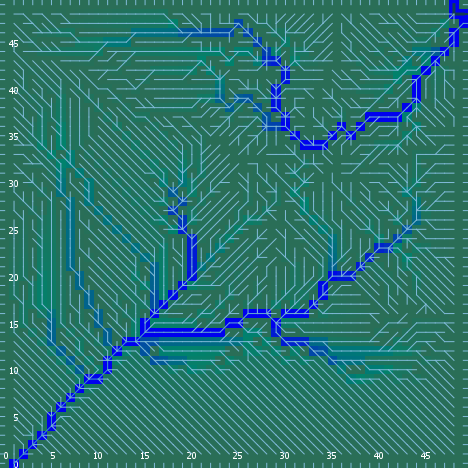

The table this chart was drawn from, first rows:
export-world data (NetLogo 6.0.4)
land_05_withInitialEcologicalCommunities…
05/11/2020 14:34:38:911 +0100
RANDOM STATE
0 0 -1727483681 102 -1.1340066912649371 …
GLOBALS
min-pxcor, max-pxcor, min-pycor, max-pycor, perspective, subject, nextIndex, directed-links, ticks, display-mode, ecol_brushfrequencyinflection, ecol_brushfrequencyrate, ecol_grassfrequencyinflection, ecol_grassfrequencyrate, ecol_woodfrequencyinflection, ecol_woodfrequencyrate, elevationdistribution, elev_algorithm-style, elev_featureanglerange, elev_inversioniterations, elev_noise, elev_numdepressions, elev_numprotuberances, elev_numranges
0, 49, 0, 49, 0, nobody, 2600, "UNDIRECTED", -1, "ecological community composition", 12.91, 0.01292, 2.143, 0.1668, 39.75, 0.01398, [-14.539188634039366 -7.164860985278782 …, "C#", 26.52, 1.77, 0.01232, 7, 4, 49
TURTLES
who, color, heading, xcor, ycor, shape, label, label-color, breed, hidden?, size, pen-size, pen-mode, numpoints
0, 97, 180, 19, 0, "line half", "", 9.9, {breed flowholders}, false, 1, 1, "up", 
1, 15, 230, 3, 30, "default", "", 9.9, {breed flowholders}, true, 1, 1, "up", 
2, 135, 248, 41, 7, "default", "", 9.9, {breed flowholders}, true, 1, 1, "up", 
3, 15, 173, 16, 29, "default", "", 9.9, {breed flowholders}, true, 1, 1, "up", 
4, 105, 314, 23, 29, "default", "", 9.9, {breed flowholders}, true, 1, 1, "up", 
5, 95, 120, 26, 22, "default", "", 9.9, {breed flowholders}, true, 1, 1, "up", 
6, 95, 193, 7, 33, "default", "", 9.9, {breed flowholders}, true, 1, 1, "up", 
7, 15, 17, 13, 44, "default", "", 9.9, {breed flowholders}, true, 1, 1, "up", 
8, 15, 41, 26, 7, "default", "", 9.9, {breed flowholders}, true, 1, 1, "up", 
9, 45, 16, 19, 40, "default", "", 9.9, {breed flowholders}, true, 1, 1, "up", 
10, 97, 180, 23, 0, "line half", "", 9.9, {breed flowholders}, false, 1, 1, "up", 
11, 5, 351, 11, 1, "default", "", 9.9, {breed flowholders}, true, 1, 1, "up", 
12, 15, 64, 37, 2, "default", "", 9.9, {breed flowholders}, true, 1, 1, "up", 
13, 115, 259, 2, 32, "default", "", 9.9, {breed flowholders}, true, 1, 1, "up", 
14, 85, 97, 3, 13, "default", "", 9.9, {breed flowholders}, true, 1, 1, "up", 
15, 97, 270, 0, 37, "line half", "", 9.9, {breed flowholders}, false, 1, 1, "up", 
16, 75, 177, 43, 31, "default", "", 9.9, {breed flowholders}, true, 1, 1, "up", 
17, 5, 188, 36, 40, "default", "", 9.9, {breed flowholders}, true, 1, 1, "up", 
18, 95, 294, 23, 47, "default", "", 9.9, {breed flowholders}, true, 1, 1, "up", 
19, 125, 191, 28, 15, "default", "", 9.9, {breed flowholders}, true, 1, 1, "up", 
20, 97, 90, 49, 33, "line half", "", 9.9, {breed flowholders}, false, 1, 1, "up", 
21, 85, 207, 11, 44, "default", "", 9.9, {breed flowholders}, true, 1, 1, "up", 
22, 85, 87, 4, 26, "default", "", 9.9, {breed flowholders}, true, 1, 1, "up", 
23, 125, 297, 48, 38, "default", "", 9.9, {breed flowholders}, true, 1, 1, "up", 
24, 45, 71, 24, 35, "default", "", 9.9, {breed flowholders}, true, 1, 1, "up", 
25, 55, 164, 11, 8, "default", "", 9.9, {breed flowholders}, true, 1, 1, "up", 
26, 5, 335, 1, 17, "default", "", 9.9, {breed flowholders}, true, 1, 1, "up", 
27, 95, 270, 15, 45, "default", "", 9.9, {breed flowholders}, true, 1, 1, "up", 
28, 35, 159, 12, 48, "default", "", 9.9, {breed flowholders}, true, 1, 1, "up", 
29, 105, 99, 35, 5, "default", "", 9.9, {breed flowholders}, true, 1, 1, "up", 
30, 5, 125, 20, 3, "default", "", 9.9, {breed flowholders}, true, 1, 1, "up", 
31, 35, 139, 13, 45, "default", "", 9.9, {breed flowholders}, true, 1, 1, "up", 
32, 55, 318, 39, 10, "default", "", 9.9, {breed flowholders}, true, 1, 1, "up", 
33, 55, 210, 11, 40, "default", "", 9.9, {breed flowholders}, true, 1, 1, "up", 
34, 115, 139, 48, 30, "default", "", 9.9, {breed flowholders}, true, 1, 1, "up", 
35, 125, 27, 13, 13, "default", "", 9.9, {breed flowholders}, true, 1, 1, "up", 
36, 45, 251, 48, 45, "default", "", 9.9, {breed flowholders}, true, 1, 1, "up", 
37, 105, 194, 31, 26, "default", "", 9.9, {breed flowholders}, true, 1, 1, "up", 
38, 125, 119, 38, 5, "default", "", 9.9, {breed flowholders}, true, 1, 1, "up", 
39, 95, 172, 14, 18, "default", "", 9.9, {breed flowholders}, true, 1, 1, "up", 
40, 115, 316, 17, 28, "default", "", 9.9, {breed flowholders}, true, 1, 1, "up", 
41, 45, 244, 24, 46, "default", "", 9.9, {breed flowholders}, true, 1, 1, "up", 
42, 125, 88, 44, 9, "default", "", 9.9, {breed flowholders}, true, 1, 1, "up", 
43, 125, 314, 48, 10, "default", "", 9.9, {breed flowholders}, true, 1, 1, "up", 
44, 85, 86, 37, 22, "default", "", 9.9, {breed flowholders}, true, 1, 1, "up", 
45, 125, 115, 39, 24, "default", "", 9.9, {breed flowholders}, true, 1, 1, "up", 
46, 5, 153, 26, 6, "default", "", 9.9, {breed flowholders}, true, 1, 1, "up", 
47, 95, 290, 6, 8, "default", "", 9.9, {breed flowholders}, true, 1, 1, "up", 
48, 15, 103, 3, 42, "default", "", 9.9, {breed flowholders}, true, 1, 1, "up", 
49, 95, 229, 3, 5, "default", "", 9.9, {breed flowholders}, true, 1, 1, "up", 
50, 135, 309, 33, 13, "default", "", 9.9, {breed flowholders}, true, 1, 1, "up", 
... 11,634 more rows
